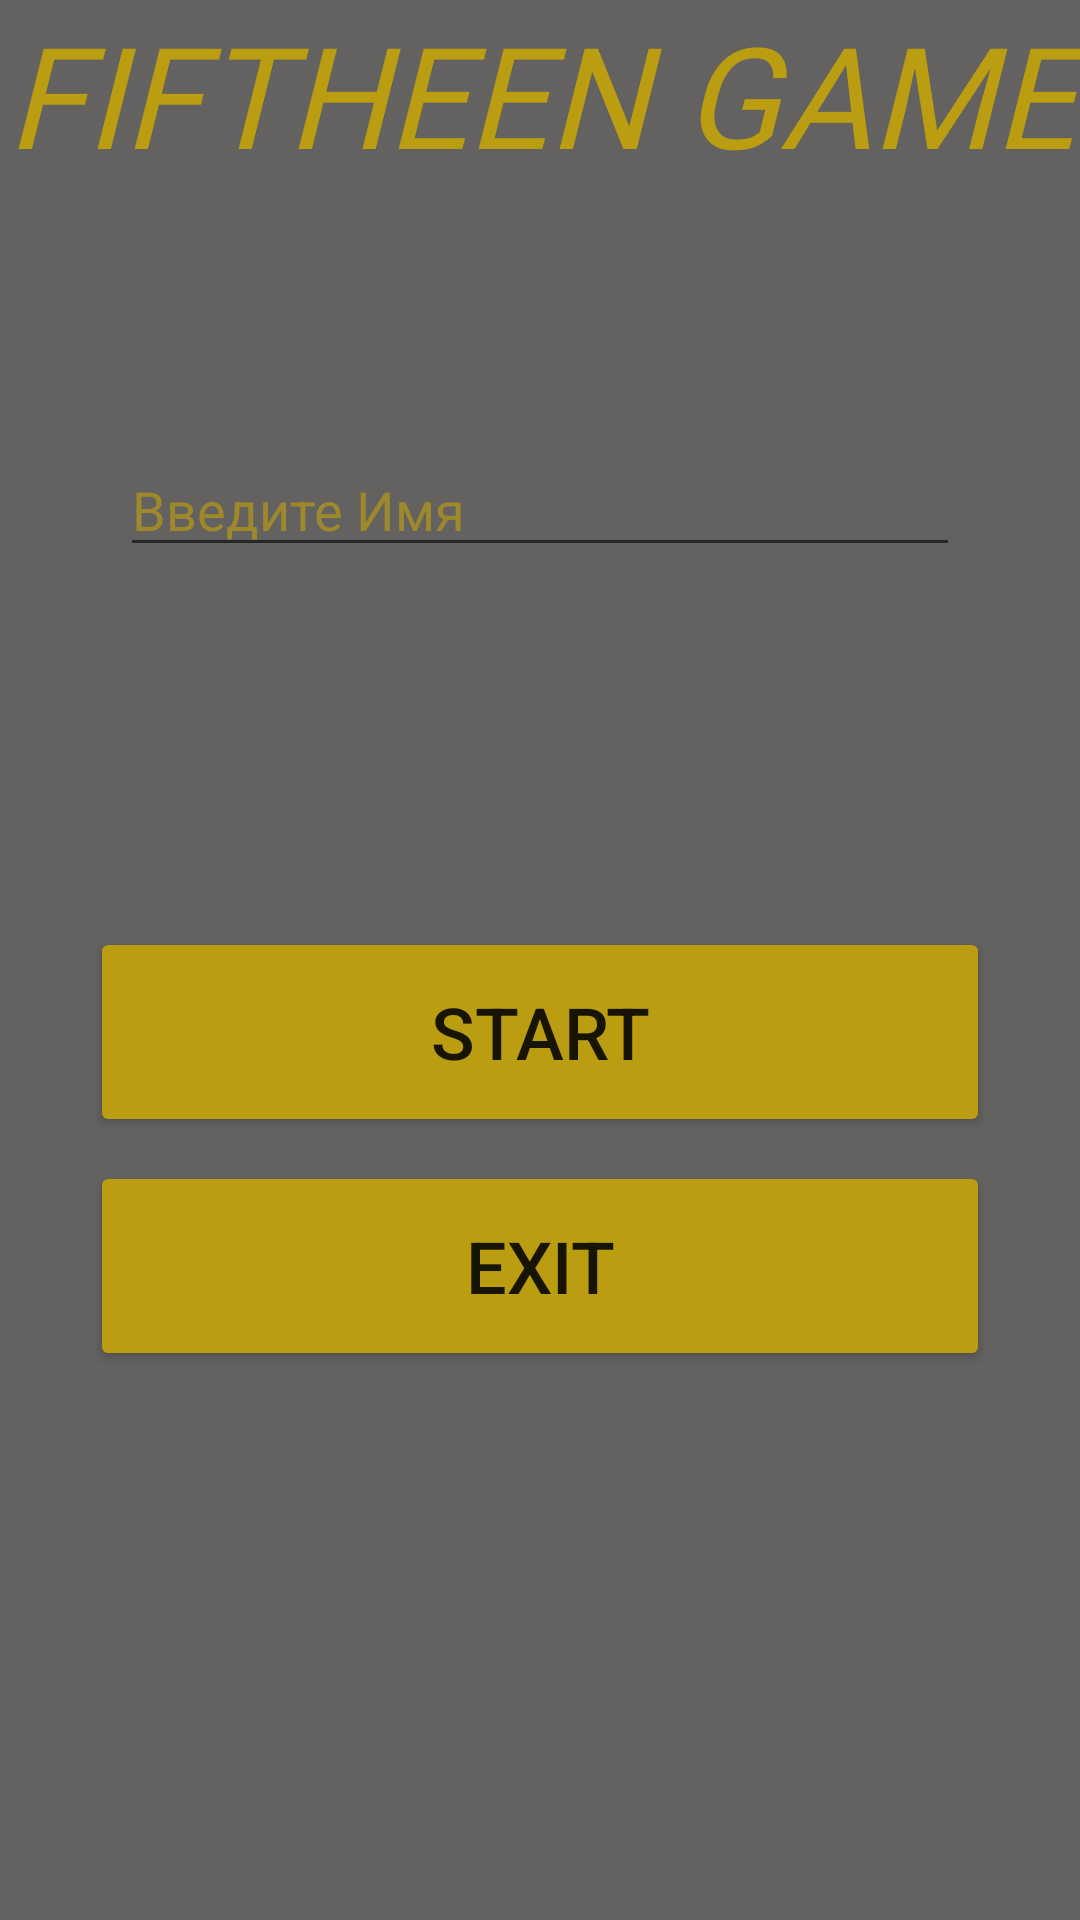

The Android layout XML behind this screen, and the referenced resources:
<!-- AndroidManifest.xml: application theme Theme.Fiftheen -->
<!-- res/layout/activity_menu.xml -->
<?xml version="1.0" encoding="utf-8"?>
<androidx.constraintlayout.widget.ConstraintLayout xmlns:android="http://schemas.android.com/apk/res/android"
    xmlns:app="http://schemas.android.com/apk/res-auto"
    xmlns:tools="http://schemas.android.com/tools"
    android:layout_width="match_parent"
    android:layout_height="match_parent"
    android:background="#D2434140"
    tools:context=".MenuActivity">

    <TextView
        android:id="@+id/tvNameOfGame"
        android:layout_width="0dp"
        android:textAlignment="center"
        android:layout_height="wrap_content"
        android:fontFamily="@font/abril_fatface"
        android:text="@string/fiftheen_game"
        android:textColor="#BA9D10"
        android:textSize="47sp"
        android:textStyle="italic"
        app:layout_constraintEnd_toEndOf="parent"
        app:layout_constraintStart_toStartOf="parent"
        app:layout_constraintTop_toTopOf="parent" />

    <Button
        android:id="@+id/bStart"
        android:layout_width="300dp"
        android:layout_height="70dp"
        android:text="@string/start_button"
        android:layout_marginTop="120dp"
        android:onClick="onStart"
        android:textSize="24sp"
        app:backgroundTint="#BA9D10"
        app:layout_constraintEnd_toEndOf="parent"
        app:layout_constraintStart_toStartOf="parent"
        app:layout_constraintTop_toBottomOf="@+id/etNameOfGamer" />

    <Button
        android:id="@+id/bExit"
        android:layout_width="300dp"
        android:layout_height="70dp"
        android:textSize="24sp"
        android:layout_margin="8dp"
        android:onClick="onExit"
        android:text="@string/exit_button"
        app:backgroundTint="#FFBA9D10"
        app:layout_constraintEnd_toEndOf="parent"
        app:layout_constraintStart_toStartOf="parent"
        app:layout_constraintTop_toBottomOf="@+id/bStart" />

    <EditText
        android:id="@+id/etNameOfGamer"
        android:layout_width="match_parent"
        android:layout_height="wrap_content"
        android:layout_marginStart="40dp"
        android:layout_marginTop="85dp"
        android:layout_marginEnd="40dp"
        android:ems="10"
        android:hint="@string/enter_name"
        android:inputType="textPersonName"
        android:textColor="#BA9D10"
        android:textColorHint="#A8BA9D10"
        app:layout_constraintEnd_toEndOf="parent"
        app:layout_constraintStart_toStartOf="parent"
        app:layout_constraintTop_toBottomOf="@+id/tvNameOfGame" />
</androidx.constraintlayout.widget.ConstraintLayout>
<!-- resources referenced by this layout -->
<resources>
  <string name="enter_name">Введите Имя</string>
  <string name="exit_button">Exit</string>
  <string name="fiftheen_game">FIFTHEEN GAME</string>
  <string name="start_button">Start</string>
  <style name="Theme.Fiftheen" parent="Theme.MaterialComponents.DayNight.NoActionBar">
          
          <item name="colorPrimary">@color/purple_500</item>
          <item name="colorPrimaryVariant">@color/purple_700</item>
          <item name="colorOnPrimary">@color/white</item>
          
          <item name="colorSecondary">@color/teal_200</item>
          <item name="colorSecondaryVariant">@color/teal_700</item>
          <item name="colorOnSecondary">@color/black</item>
          
          <item name="android:statusBarColor" tools:targetApi="l">?attr/colorPrimaryVariant</item>
          
      </style>
  <!-- not gathered from this repository: default colours our renderer supplied (Android Studio template values) -->
  <color name="purple_500">#FF6200EE</color>
  <color name="purple_700">#FF3700B3</color>
  <color name="teal_200">#FF03DAC5</color>
  <color name="teal_700">#FF018786</color>
  <color name="black">#FF000000</color>
  <color name="white">#FFFFFFFF</color>
</resources>
